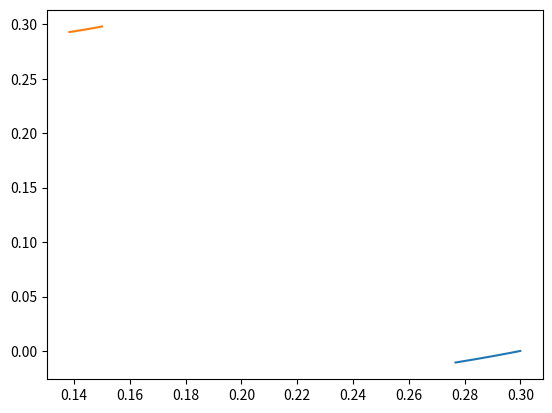

Here is the Python script that generated this plot: (Note: this script raises an exception after producing the figure.)
# -*- coding: utf-8 -*-
"""
Created on Tue Feb 4 13:48:00 2020

Authors
-------
[redacted]

Description
-----------
A standalone script for generating and visualizing advanced lens geometries
"""
import numpy as np
import matplotlib.pyplot as plt
import matplotlib.tri as tri
from mpl_toolkits.mplot3d import Axes3D
from scipy.spatial import Delaunay

#constants for unit conversion
conv1 = 12.398425
conv2 = np.pi/180

#input mesh horizontal and vertical resolutions here
m = 100
n = 10

#input base radius and base height here (meters)
r_0 = 0.300
h_0 = 0.01

"""
multi-toroidal mirror designed to reflect x-rays with energies 9.750 - 10.560 keV
intended for Ge[400] crystal mirror with inter-atomic distance 2d = 2.82868 A
"""

## Solve the Sinusoidal Spiral
energy = np.linspace(9.750, 10.560, m)
#energy      = np.linspace(9.0, 100.0, m)
wavelength  = conv1 / energy
spacing     = 2.82868
theta_rad   = np.arcsin(wavelength / spacing)
theta_0_rad = theta_rad[0]

#b is the sinusoidal spiral constant; it shouldn't equal 1
b = 2.0
a = b - 1.0
c = 1.0 / a

#solve for the sinusoidal spiral in polar coordinates
phi = (theta_rad - theta_0_rad) / a
alpha_rad = theta_rad + phi
r = r_0 * np.power((np.sin(theta_rad) / np.sin(theta_0_rad)), c)

#convert polar to cartesian coordinates
spiral      = np.zeros([m,3])
spiral[:,0] = r * np.cos(phi)
spiral[:,1] = r * np.sin(phi)
spiral[:,2] = 0.0

## Solve the Lens Metadata
#calculate crystal length by adding up the lengths of individual segments
length = 0
for j in range(m - 1):
    length += r[j] * (phi[j+1] - phi[j] / np.sin(theta_rad[j]))
    
#calculate crystal radius of curvature rho
rho = r / ((a + 1) * np.sin(theta_rad))

#calculate coordinates of curvature centers
center      = np.zeros([m,3])
center[:,0] = spiral[:,0] - rho * np.sin(theta_rad)
center[:,1] = spiral[:,1] + rho * np.cos(theta_rad)
center[:,2] = 0.0

#create vectors from the curvature centers to the lens
normal = spiral - center

#use the normal vectors to calculate the mesh geometry
height    = np.zeros([m,n], dtype = np.float64)
height[:] = np.linspace(-h_0/2, h_0/2, n)
theta_rad = np.repeat(theta_rad[:,np.newaxis], n, axis = 1)
rho       = np.repeat(rho[:,np.newaxis], n, axis = 1)
beta_rad  = np.arcsin(height / rho)

#calculate mesh points
mesh_points = np.zeros([m,n,3], dtype = np.float64)
z_vector    = np.array([0.0,0.0,1.0])
for ii in range(m):
    for jj in range(n):
        mesh_points[ii,jj,:] = (normal[ii,:] * np.cos(beta_rad[ii,jj]) +
                                z_vector[:]  * np.sin(beta_rad[ii,jj]))
mesh_points = mesh_points.reshape((m*n),3)
mesh_faces  = Delaunay(mesh_points).simplices
mesh_faces  = mesh_faces[:,1:4]
#visualize the mesh
plt.plot(spiral[:,0], spiral[:,1])
plt.plot(center[:,0], center[:,1])

fig = plt.figure()
ax  = fig.gca(projection='3d')
ax.scatter(mesh_points[:,0], mesh_points[:,1], mesh_points[:,2], color = "cyan")
#triangles = tri.Triangulation(mesh_points[:,0], mesh_points[:,1], mesh_faces)
#ax.plot_trisurf(triangles, mesh_points[:,2], color = 'cyan', zorder = 0)
fig.show()
